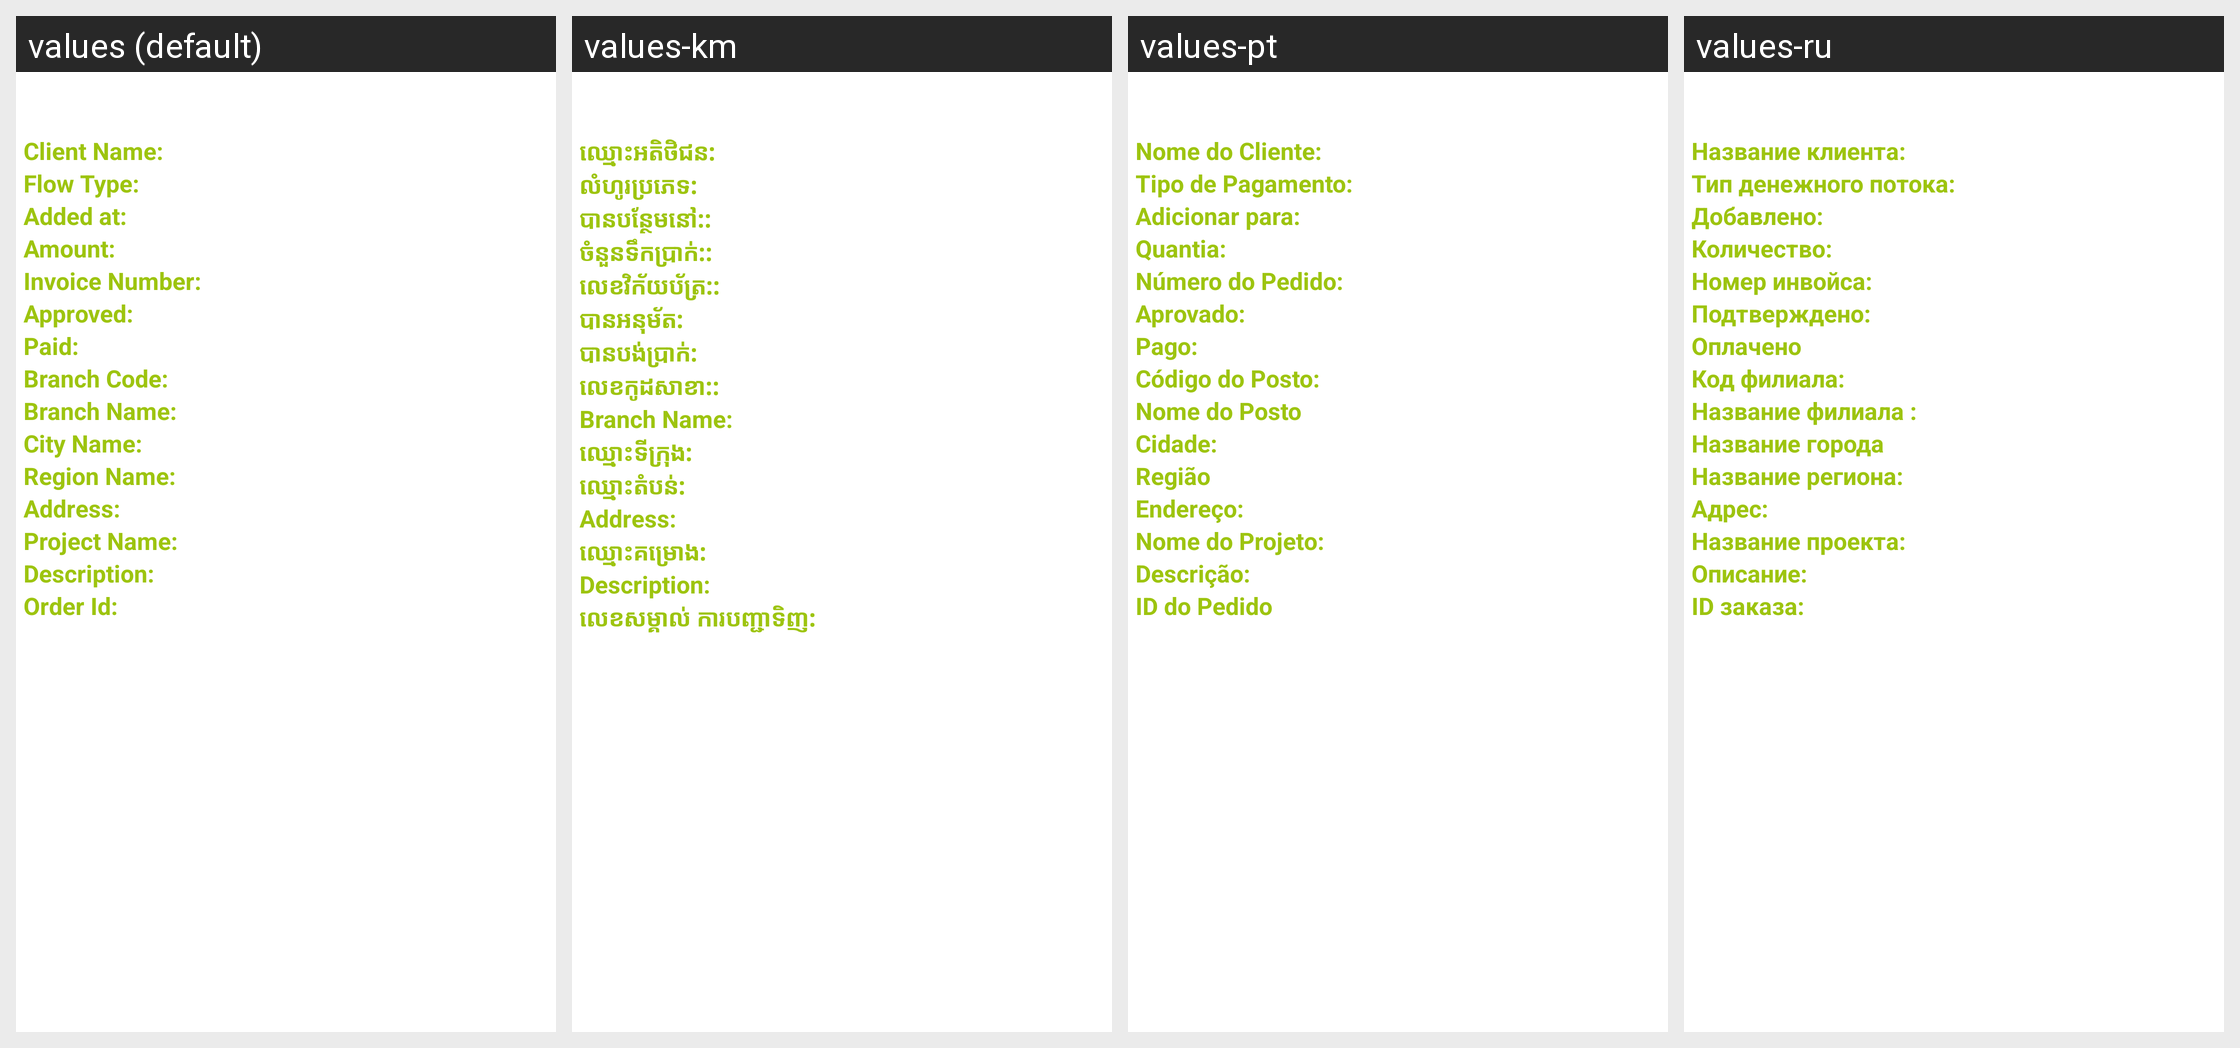

This grid shows one Android layout under several languages. Give, for every string resource on the screen, its name, the default text and each shown locale's text.
Android screen res/layout/refund_dialog.xml rendered under 4 locales, left to right: values (default), values-km, values-pt, values-ru. Device: Nexus 5 (rendered at 1080×1920; each locale shown at half size, 540×960, under a caption strip naming it); theme android:Theme.NoTitleBar.
Other locales in the repository, not shown: values-bg, values-cs, values-fr, values-ga, values-hi, values-it, values-iw, values-ja, values-nb-rNO, values-nn-rNO, values-ro, values-sp, values-sv, values-tr, values-zh.
Strings drawn on this screen, with the default value and each locale's value (text and hints the layout hard-codes, and strings that could not be matched under every locale, appear in the picture but are not listed):

s_item_column_0_line_67_file_37
  values: Client Name:
  values-km: ឈ្មោះអតិថិជន:
  values-pt: Nome do Cliente:
  values-ru: Название клиента:

s_item_column_0_line_94_file_37
  values: Flow Type:
  values-km: លំហូរប្រភេទ:
  values-pt: Tipo de Pagamento:
  values-ru: Тип денежного потока:

s_item_column_0_line_120_file_37
  values: Added at:
  values-km: បានបន្ថែមនៅ::
  values-pt: Adicionar para:
  values-ru: Добавлено:

s_item_column_0_line_149_file_37
  values: Amount:
  values-km: ចំនួនទឹកប្រាក់::
  values-pt: Quantia:
  values-ru: Количество:

s_item_column_0_line_176_file_37
  values: Invoice Number:
  values-km: លេខ​វិ​ក័​យ​ប័ត្រ::
  values-pt: Número do Pedido:
  values-ru: Номер инвойса:

s_item_column_0_line_205_file_37
  values: Approved:
  values-km: បានអនុម័ត:
  values-pt: Aprovado:
  values-ru: Подтверждено:

s_item_column_0_line_234_file_37
  values: Paid:
  values-km: ​បាន​បង់ប្រាក់:
  values-pt: Pago:
  values-ru: Оплачено

s_item_column_0_line_263_file_37
  values: Branch Code:
  values-km: លេខកូដសាខា::
  values-pt: Código do Posto:
  values-ru: Код филиала:

s_item_column_0_line_292_file_37
  values: Branch Name:
  values-km: Branch Name:
  values-pt: Nome do Posto
  values-ru: Название филиала :

s_item_column_0_line_321_file_37
  values: City Name:
  values-km: ឈ្មោះទីក្រុង:
  values-pt: Cidade:
  values-ru: Название города

s_item_column_0_line_350_file_37
  values: Region Name:
  values-km: ឈ្មោះតំបន់:
  values-pt: Região
  values-ru: Название региона:

s_item_column_0_line_379_file_37
  values: Address:
  values-km: Address:
  values-pt: Endereço:
  values-ru: Адрес:

s_item_column_0_line_408_file_37
  values: Project Name:
  values-km: ឈ្មោះគម្រោង:
  values-pt: Nome do Projeto:
  values-ru: Название проекта:

s_item_column_0_line_436_file_37
  values: Description:
  values-km: Description:
  values-pt: Descrição:
  values-ru: Описание:

s_item_column_0_line_465_file_37
  values: Order Id:
  values-km: លេខ​សម្គាល់​ ការបញ្ជាទិញ:
  values-pt: ID do Pedido
  values-ru: ID заказа:
